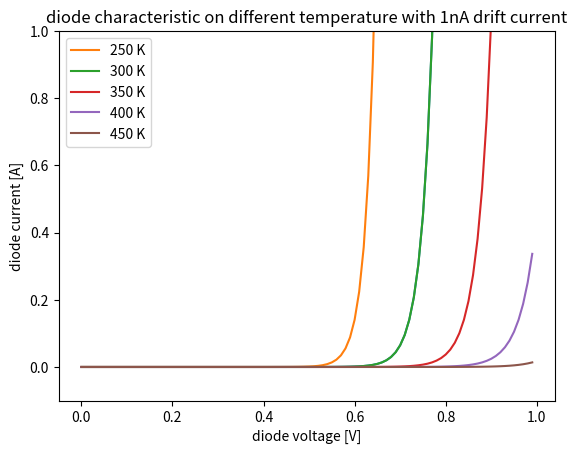

Python code for this plot:
import matplotlib.pyplot as plt
import numpy as np

Ube = np.arange(0,1,0.01)
I0 = 1e-13 #[A] záróirányú telítési áram
k = 1.38e-23    #[m2 kg s-2 K-1]
T = 300     #[K]
q = 96500/6e23  #[C] charge of one electron
U_T = k*T / q
I = I0*(np.exp(Ube/U_T)-1)

print(U_T)

plt.plot(Ube,I)
plt.ylim([-0.1,1])
plt.grid()
plt.ylabel("diode current [A]")
plt.xlabel("diode voltage [V]")
plt.title("diode characteristic on 300 K with 1nA drift current")
plt.show()



for T in [250,300,350,400,450]:
    Ube = np.arange(0,1,0.01)
    I0 = 1e-13 #[A] drift current
    k = 1.38e-23    #[m2 kg s-2 K-1]
    # T = 300     #[K]
    q = 96500/6e23  #[C] charge of one electron
    U_T = k*T / q
    I = I0*(np.exp(Ube/U_T)-1)

    print(U_T)

    plt.plot(Ube,I,label=f"{T} K")
plt.ylim([-0.1,1])
plt.grid()
plt.ylabel("diode current [A]")
plt.xlabel("diode voltage [V]")
plt.legend()
plt.title("diode characteristic on different temperature with 1nA drift current")
plt.show()


